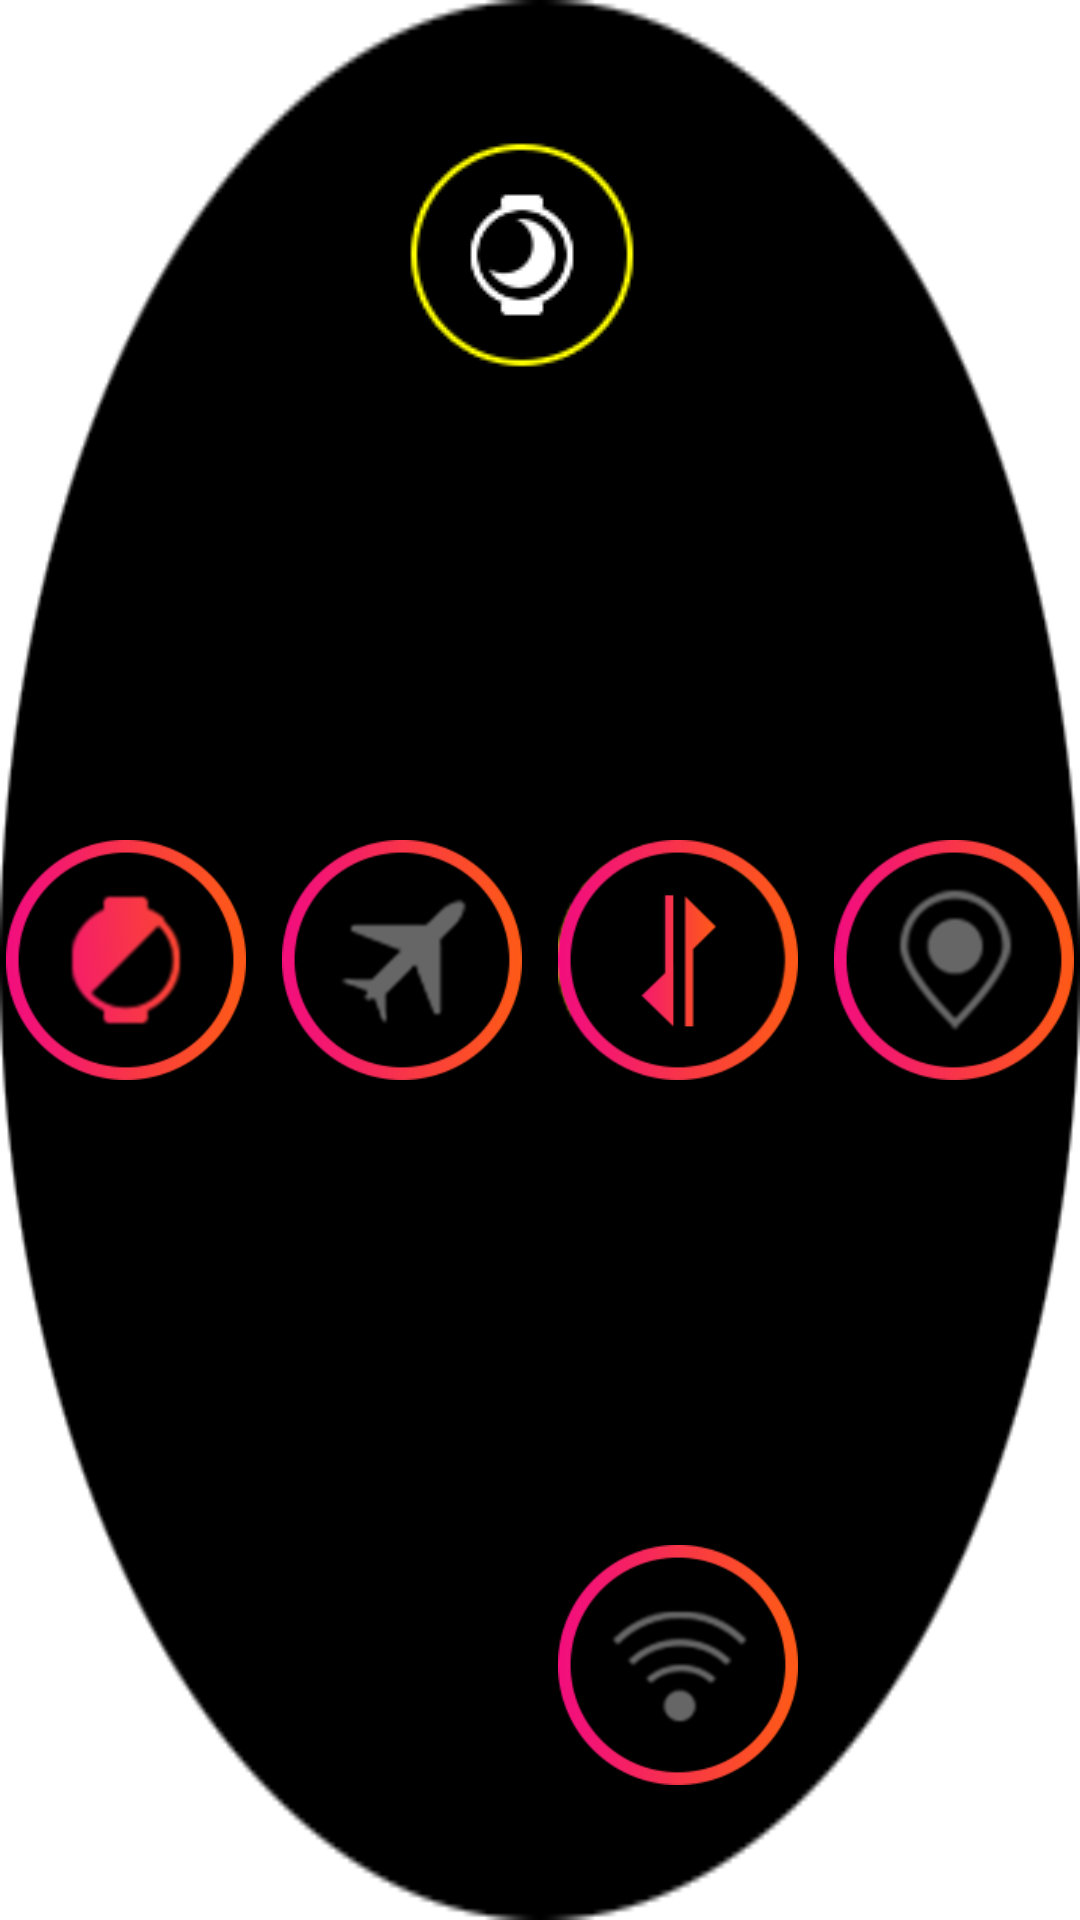

The Android layout XML behind this screen, and the referenced resources:
<!-- AndroidManifest.xml: fallback theme Theme.MaterialComponents.DayNight.NoActionBar -->
<!-- res/layout/quicksetting_system_config.xml -->
<RelativeLayout xmlns:android="http://schemas.android.com/apk/res/android"
                android:layout_width="match_parent"
                android:layout_height="match_parent"
                android:background="@drawable/round_bg">

    <LinearLayout
        android:layout_width="match_parent"
        android:layout_height="wrap_content"
        android:layout_alignParentTop="true"
        android:layout_centerHorizontal="true"
        android:layout_marginTop="45dp"
        android:orientation="horizontal"
        android:gravity="center_horizontal"
        >
        
        <ImageView
            android:id="@+id/notify_style"
            android:layout_width="@dimen/switch_icon_size"
            android:layout_height="@dimen/switch_icon_size"
            android:clickable="true"
            android:contentDescription="@string/send_info_text2"
            style="@style/quicksettings_button_style"
            android:src="@drawable/smart_watch_notify_send_style2_selected"/>

        <Space
            android:layout_width="12dp"
            android:layout_height="match_parent"/>
        
        <FrameLayout
            android:id="@+id/frame"
            android:layout_width="@dimen/switch_icon_size"
            android:layout_height="@dimen/switch_icon_size"
            android:visibility="gone"
            >

            <ImageView
                android:id="@+id/low"
                android:layout_width="@dimen/switch_icon_size"
                android:layout_height="@dimen/switch_icon_size"
                style="@style/quicksettings_button_style"
                android:src="@drawable/low_icon" />

            <ImageView
                android:id="@+id/high"
                android:layout_width="@dimen/switch_icon_size"
                android:layout_height="@dimen/switch_icon_size"
                style="@style/quicksettings_button_style"
                android:src="@drawable/high_icon"/>

            <ImageView
                android:id="@+id/midd"
                android:layout_width="@dimen/switch_icon_size"
                android:layout_height="@dimen/switch_icon_size"
                style="@style/quicksettings_button_style"
                android:src="@drawable/midd_icon" />
        </FrameLayout>
    </LinearLayout>
    
    <LinearLayout
        android:id="@+id/system_func_settings"
        android:layout_width="wrap_content"
        android:layout_height="wrap_content"
        android:layout_centerInParent="true"
        android:orientation="horizontal">

        <ImageView
            android:id="@+id/system_screenon_guesture"
            android:layout_width="@dimen/switch_icon_size"
            android:layout_height="@dimen/switch_icon_size"
            android:clickable="true"
            android:contentDescription="@string/screenon_guesture"
            style="@style/quicksettings_button_style"
            android:src="@drawable/smart_watch_screenon_guesture_on"/>
        <Space
            android:layout_width="12dp"
            android:layout_height="match_parent"/>
        <ImageView
            android:id="@+id/system_airplane_mode"
            android:layout_width="@dimen/switch_icon_size"
            android:layout_height="@dimen/switch_icon_size"
            android:clickable="true"
            style="@style/quicksettings_button_style"
            android:contentDescription="@string/airplane_mode"
            android:src="@drawable/smart_watch_airmode_off"/>

        <Space
            android:layout_width="12dp"
            android:layout_height="match_parent"/>

        <ImageView
            android:id="@+id/mobile_data_settings"
            android:layout_width="@dimen/switch_icon_size"
            android:layout_height="@dimen/switch_icon_size"
            style="@style/quicksettings_button_style"
            android:clickable="true"
            android:contentDescription="@string/mobiledata_name"
            android:src="@drawable/smart_watch_mobile_data_off"/>

        <Space
            android:layout_width="12dp"
            android:layout_height="match_parent"/>

        <ImageView
            android:id="@+id/system_connected_device"
            android:layout_width="@dimen/switch_icon_size"
            android:layout_height="@dimen/switch_icon_size"
            style="@style/quicksettings_button_style"
            android:clickable="true"
            android:contentDescription="@string/connected_device"
            android:src="@drawable/gps_off"/>
    </LinearLayout>

    <LinearLayout
        android:layout_width="wrap_content"
        android:layout_height="wrap_content"
        android:layout_marginBottom="45dp"
        android:layout_alignParentBottom="true"
        android:layout_centerHorizontal="true"
        android:orientation="horizontal">
        <ImageView
            android:id="@+id/bt_stat"
            android:layout_width="@dimen/switch_icon_size"
            android:layout_height="@dimen/switch_icon_size"
            style="@style/quicksettings_button_style"
            android:src="@drawable/bt_off">
        </ImageView>
        <Space
            android:layout_width="12dp"
            android:layout_height="match_parent"/>
        
        <ImageView
            android:id="@+id/wifi_status"
            android:layout_width="@dimen/switch_icon_size"
            android:layout_height="@dimen/switch_icon_size"
            style="@style/quicksettings_button_style"
            android:src="@drawable/wifi_off">
        </ImageView>
    </LinearLayout>
</RelativeLayout>
<!-- resources referenced by this layout -->
<resources>
  <dimen name="switch_icon_size">80dip</dimen>
  <!-- drawable gps_off: png bitmap (drawable-mdpi, 10949 bytes) -->
  <!-- drawable high_icon: png bitmap (drawable-mdpi, 10635 bytes) -->
  <!-- drawable low_icon: png bitmap (drawable-mdpi, 11391 bytes) -->
  <!-- drawable midd_icon: png bitmap (drawable-mdpi, 11038 bytes) -->
  <!-- drawable round_bg: png bitmap (drawable-mdpi, 9744 bytes) -->
  <!-- drawable smart_watch_airmode_off: png bitmap (drawable-mdpi, 8399 bytes) -->
  <!-- drawable smart_watch_mobile_data_off: png bitmap (drawable-mdpi, 8113 bytes) -->
  <!-- drawable smart_watch_notify_send_style2_selected: png bitmap (drawable-mdpi, 3193 bytes) -->
  <!-- drawable smart_watch_screenon_guesture_on: png bitmap (drawable-mdpi, 9164 bytes) -->
  <!-- drawable wifi_off: png bitmap (drawable-mdpi, 11631 bytes) -->
  <string name="airplane_mode">AirPlane Mode</string>
  <string name="connected_device">Device Connect</string>
  <string name="mobiledata_name">moible data</string>
  <string name="screenon_guesture">Raise Hand</string>
  <string name="send_info_text2">Quiet mode ON</string>
  <style name="quicksettings_button_style">
          <item name="android:background">@drawable/music_key</item>
      </style>
  <!-- drawable music_key (drawable) -->
  <?xml version="1.0" encoding="utf-8"?>
  <ripple xmlns:android="http://schemas.android.com/apk/res/android"
      android:color="#7f00ff00" />
</resources>
